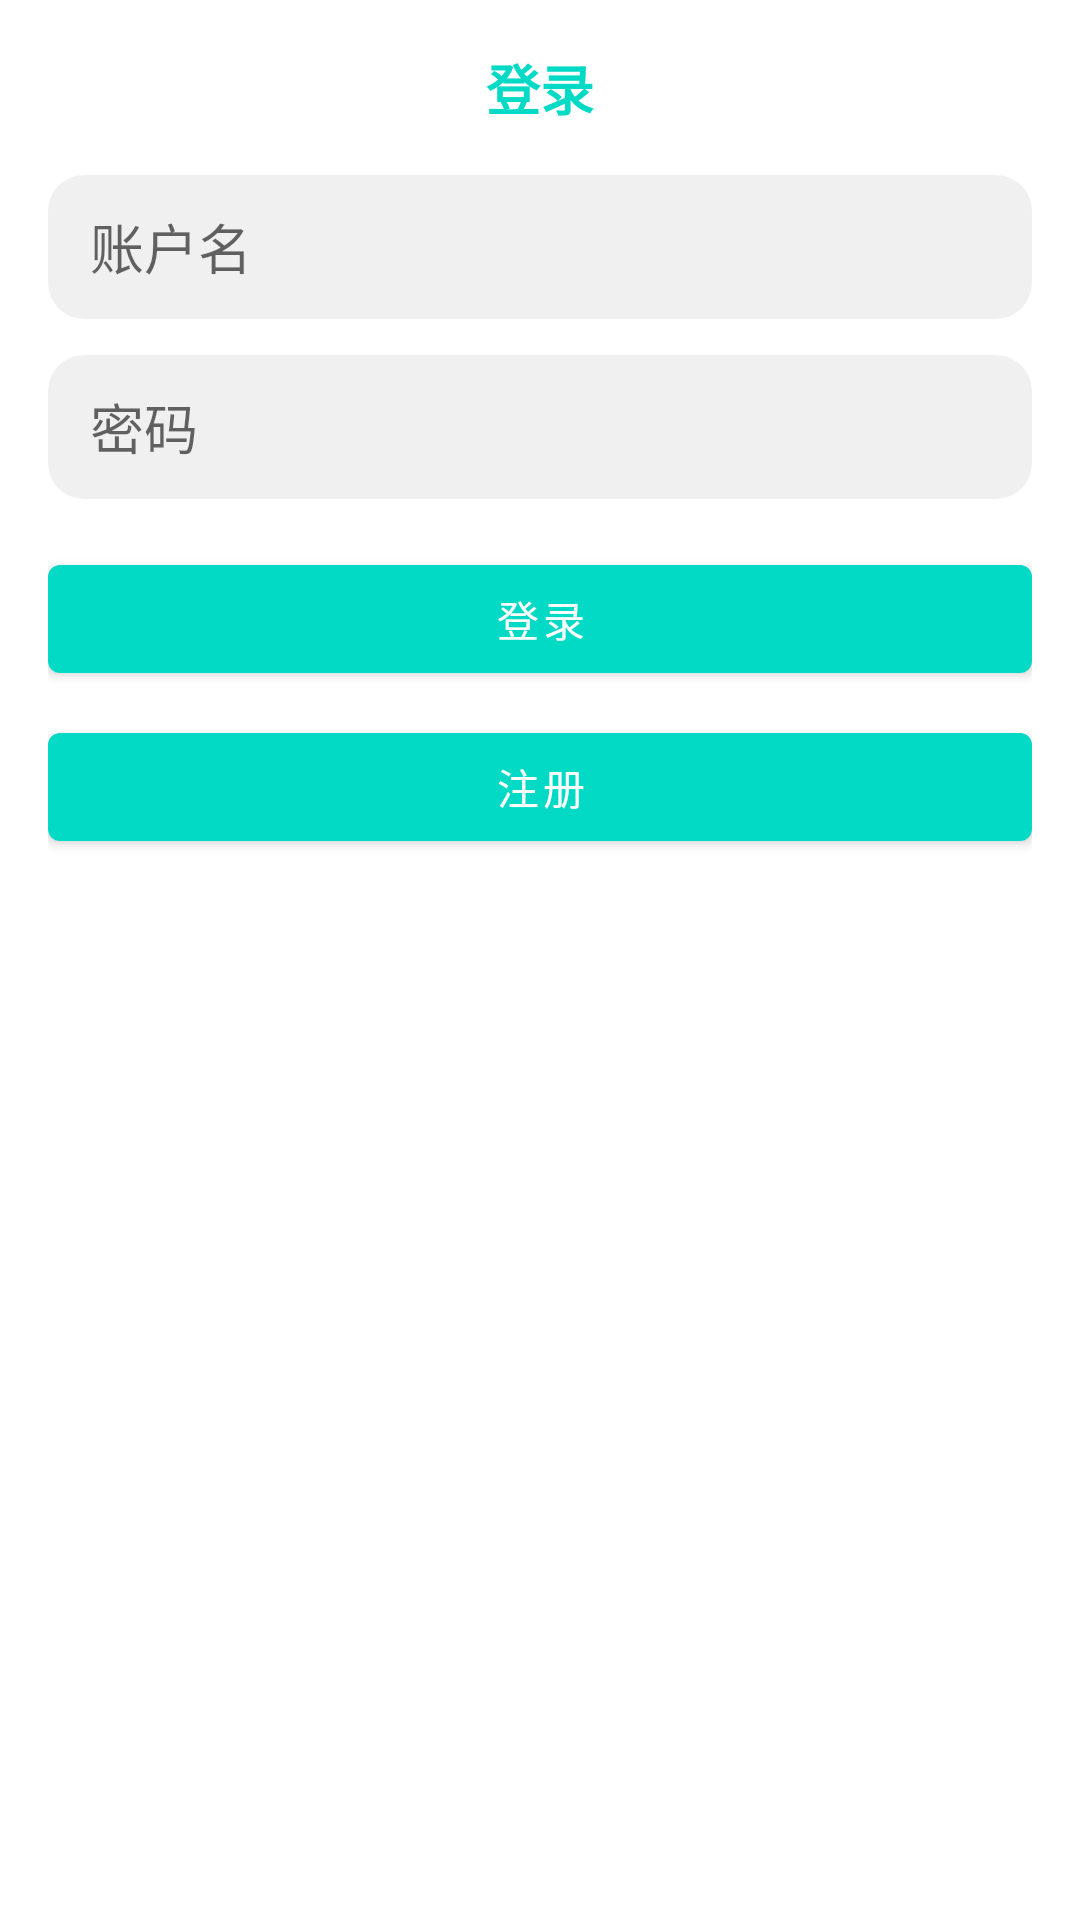

The Android layout XML behind this screen, and the referenced resources:
<!-- AndroidManifest.xml: application theme AppTheme -->
<!-- res/layout/dialog_login.xml -->
<?xml version="1.0" encoding="utf-8"?>
<ScrollView xmlns:android="http://schemas.android.com/apk/res/android"
    android:layout_width="match_parent"
    android:layout_height="wrap_content"
    android:fillViewport="true">

    <LinearLayout
        android:layout_width="match_parent"
        android:layout_height="wrap_content"
        android:orientation="vertical"
        android:padding="16dp">

        <TextView
            android:id="@+id/title"
            android:layout_width="wrap_content"
            android:layout_height="wrap_content"
            android:layout_gravity="center_horizontal"
            android:layout_marginBottom="16dp"
            android:text="@string/login"
            android:textColor="?attr/colorAccent"
            android:textSize="18sp"
            android:textStyle="bold" />

        <EditText
            android:id="@+id/username"
            android:layout_width="match_parent"
            android:layout_height="wrap_content"
            android:layout_marginBottom="12dp"
            android:background="@drawable/dialog_input_background"
            android:hint="@string/username_item"
            android:importantForAutofill="no"
            android:inputType="text"
            android:minHeight="48dp"
            android:paddingStart="14dp"
            android:paddingEnd="14dp"
            android:textColor="?android:attr/textColorPrimary"
            android:textColorHint="?android:attr/textColorHint" />

        <LinearLayout
            android:layout_width="match_parent"
            android:layout_height="wrap_content"
            android:layout_marginBottom="16dp"
            android:background="@drawable/dialog_input_background"
            android:gravity="center_vertical"
            android:orientation="horizontal">

            <EditText
                android:id="@+id/password"
                android:layout_width="0dp"
                android:layout_height="wrap_content"
                android:layout_weight="1"
                android:background="@null"
                android:hint="@string/password"
                android:importantForAutofill="no"
                android:inputType="textPassword"
                android:minHeight="48dp"
                android:paddingStart="14dp"
                android:paddingEnd="4dp"
                android:textColor="?android:attr/textColorPrimary"
                android:textColorHint="?android:attr/textColorHint" />

            <ImageButton
                android:id="@+id/ib_is_show_passwd"
                android:layout_width="44dp"
                android:layout_height="44dp"
                android:layout_marginEnd="4dp"
                android:background="?attr/selectableItemBackgroundBorderless"
                android:contentDescription="@string/show_passwd"
                android:src="@drawable/eye_close" />
        </LinearLayout>

        <com.google.android.material.button.MaterialButton
            android:id="@+id/login_button"
            style="?attr/materialButtonStyle"
            android:layout_width="match_parent"
            android:layout_height="wrap_content"
            android:text="@string/login"
            android:textColor="@color/white" />

        <com.google.android.material.button.MaterialButton
            android:id="@+id/register_button"
            style="?attr/materialButtonStyle"
            android:layout_width="match_parent"
            android:layout_height="wrap_content"
            android:layout_marginTop="8dp"
            android:text="@string/register"
            android:textColor="@color/white" />

        <com.google.android.material.button.MaterialButton
            android:id="@+id/logout_button"
            style="@style/Widget.MaterialComponents.Button.TextButton"
            android:layout_width="match_parent"
            android:layout_height="wrap_content"
            android:layout_marginTop="8dp"
            android:text="@string/user_login_logout"
            android:visibility="gone" />

    </LinearLayout>
</ScrollView>
<!-- resources referenced by this layout -->
<resources>
  <color name="white">#FFFFFFFF</color>
  <!-- drawable dialog_input_background (drawable) -->
  <?xml version="1.0" encoding="utf-8"?>
  <shape xmlns:android="http://schemas.android.com/apk/res/android"
      android:shape="rectangle">
      <solid android:color="@color/dialog_input_background" />
      <corners android:radius="12dp" />
  </shape>
  <string name="login">登录</string>
  <string name="password">密码</string>
  <string name="register">注册</string>
  <string name="show_passwd">显示密码</string>
  <string name="user_login_logout">注销</string>
  <string name="username_item">账户名</string>
  <style name="AppTheme" parent="Theme.MaterialComponents.DayNight.NoActionBar">
          <item name="android:forceDarkAllowed" tools:targetApi="q">false</item>
          <item name="android:windowTranslucentStatus">true</item>
          <item name="android:statusBarColor">@android:color/transparent</item>
          
          <item name="android:windowBackground">@color/colorBackground</item>
          <item name="android:colorBackground">@color/colorBackground</item>
          <item name="colorSurface">@color/colorSurface</item>
          <item name="colorBackgroundTrans">@color/colorBackgroundTrans</item>
          <item name="colorAutoWG">@color/colorAutoWG</item>
          <item name="colorAutoG_GW">@color/colorAutoG_GW</item>
          <item name="colorAutoBG">@color/colorAutoBG</item>
          <item name="colorAutoBW">@color/colorAutoBW</item>
          <item name="colorAutoWB">@color/colorAutoWB</item>
          <item name="materialButtonStyle">@style/Widget.MyApp.MaterialButton</item>
  
      </style>
  <color name="dialog_input_background">#0F000000</color>
  <color name="colorBackground">#FFFFFF</color>
  <color name="colorSurface">#FFFFFF</color>
  <color name="colorBackgroundTrans">#AAFBFBFB</color>
  <color name="colorAutoWG">@color/white</color>
  <color name="colorAutoG_GW">#404040</color>
  <color name="colorAutoBG">@color/black</color>
  <color name="colorAutoBW">@color/black</color>
  <color name="colorAutoWB">@color/white</color>
  <style name="Widget.MyApp.MaterialButton" parent="Widget.MaterialComponents.Button">
          <item name="backgroundTint">?attr/colorAccent</item>
      </style>
  <color name="black">#FF000000</color>
</resources>
